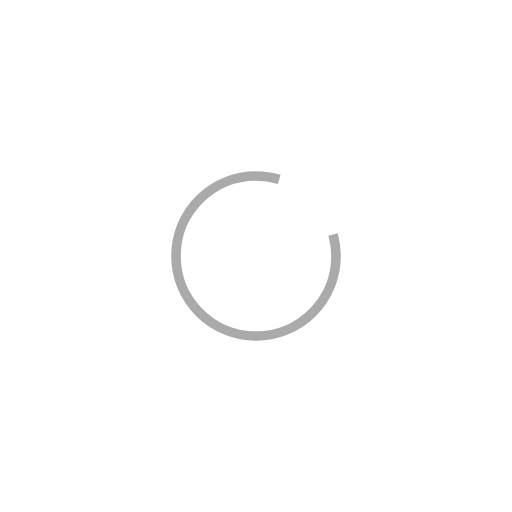
t = 0.00 s
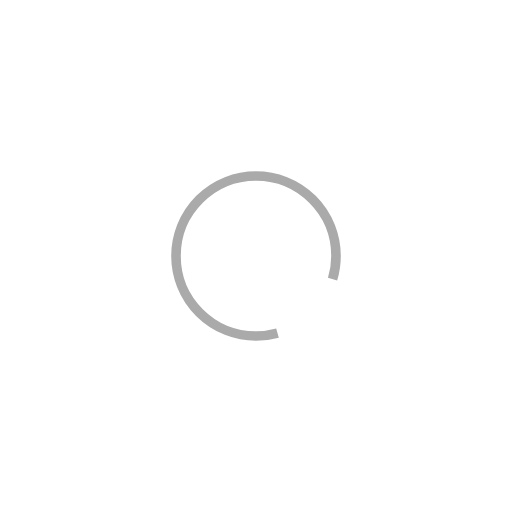
t = 0.30 s
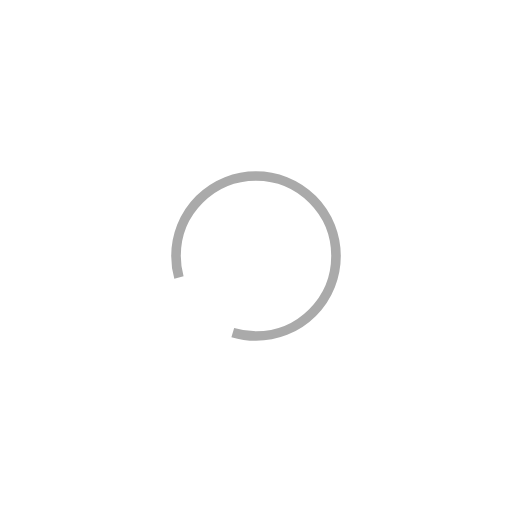
t = 0.60 s
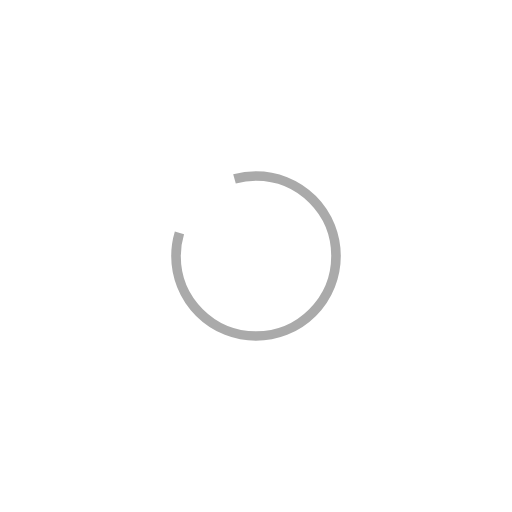
t = 0.90 s

The animated SVG that drew these frames (rendered in a browser with its animation timeline set to each time). Animation: 1 SMIL element (animateTransform=1); one cycle of 1.20 s, repeats indefinitely.

<svg width="320px"  height="320px" xmlns="http://www.w3.org/2000/svg" viewBox="-160 -160 320 320" preserveAspectRatio="xMinYMin" class="lds-rolling" style="background: rgba(0, 0, 0, 0) none repeat scroll 0% 0%;">
	<circle cx="0" cy="0" fill="none" ng-attr-stroke="{{config.color}}" ng-attr-stroke-width="{{config.width}}" ng-attr-r="{{config.radius}}" ng-attr-stroke-dasharray="{{config.dasharray}}" stroke="#aaaaaa" stroke-width="6" r="50" stroke-dasharray="250 50">
		<animateTransform attributeName="transform" type="rotate" calcMode="linear" values="0 0 0;360 0 0" keyTimes="0;1" dur="1.2s" begin="0s" repeatCount="indefinite"></animateTransform>
	</circle>
</svg>